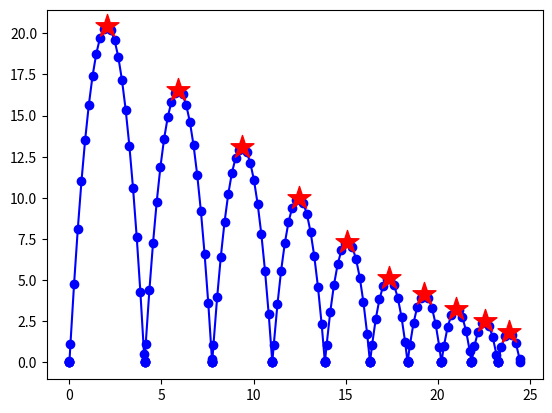

Generate this figure with matplotlib:
# %% [markdown]
'''
## 练习1

尝试做这么一个模型，一个小球，在地面以速度v向上抛，每次落到地面回会弹起，速度变为原来的0.9，
请画出他弹跳10次的图像，横轴为时间，纵轴为y位移。

提示：需要求2阶导数，知道怎么搞吧，每次落地就停止计算，然后重新计算初值，然后重新开始，
是一个新的处置问题，不是一个方正就能算完的，用循环算10次。，同时记录每次弹起最高点的位置。

因为有二阶导数，所以y和y'都是需要求解的对象：
$$
\begin{cases}
y'=y'\\
y''=-9.8\\
\end{cases}
$$
'''

# %% defining the equations

from scipy.integrate import solve_ivp
import numpy as np
import matplotlib.pyplot as plt

# the ode


def dydt(t, y):
    return np.array([y[1], -9.8])

# hit the ground


def hitEvent(t, y):
    return y[0]


hitEvent.terminal = True
hitEvent.direction = -1

# hit the top


def topEvent(t, y):
    return y[1]


topEvent.direction = -1


# %% solve it

t0 = 0
tf = 30
v0 = 20
# init position and speed
y0 = np.array([0, v0])
# this will receive the outpot
tOut = np.array([t0])
yOut = y0.reshape(2, 1)
# this receives y top and time
yTop = np.zeros([10, 2])

# bounce 10 times
for i in range(10):
    sol = solve_ivp(dydt, [t0, tf], y0, events=[
                    hitEvent, topEvent], max_step=0.2)
    # the time should be starting from the end of last round
    lastEndTime = tOut[-1]
    # concatenate the result to the previous results
    tOut = np.hstack((tOut, sol.t+lastEndTime))
    yOut = np.hstack((yOut, sol.y))
    # mark the top y, note the y is (y,y'), so take only the first
    # and the event only happend once, it is the second event in events as hitEvent is the first one
    yTop[i, 0] = sol.y_events[1][0, 0]
    # mark the time it reached top y
    yTop[i, 1] = sol.t_events[1][0]+lastEndTime

    # start all over with speed reduced
    y0[0] = 0
    y0[1] = -0.9 * sol.y[1][-1]

# %%
plt.scatter(yTop[:, 1], yTop[:, 0], c='r', marker='*', s=300, zorder=5)
plt.plot(tOut, yOut[0], c='b', marker='o')
